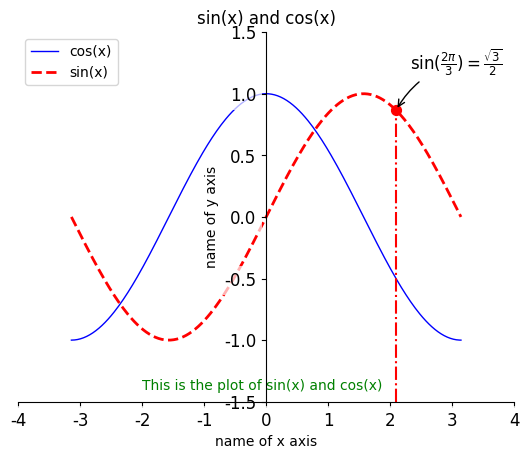

The matplotlib source for this figure:
import matplotlib.pyplot as plt
import numpy as np
import pandas as pd
import seaborn as sns
import matplotlib as mpl
'''
图(figure),坐标系(axes),坐标轴(axis),刻度(tick)
点(marker),图例(legend),网格(grid)
'''

mpl.rcParams['font.sans-serif'] = ['SimHei']  # matploblib解决中文显示的问题
mpl.rcParams['axes.unicode_minus'] = False    # 用来正常显示正负号

#fig = plt.figure(figsize = (16,6),dpi=100)#设置dpi
#x = [1,2,3,4,5,6,7,8,9]
#y = [2,3,4,5,6,7,8,9,10]
x = np.linspace(-np.pi,np.pi,256)
y1 = np.cos(x)
y2 = np.sin(x)

plt.plot(x,y1,label='cos(x)',color = 'blue',linewidth = 1.0,linestyle = '-',zorder=1)
plt.plot(x,y2,label='sin(x)',color = 'red',linewidth = 2.0,linestyle = '--',zorder=1)

#显示图例
#loc='upper left'是让图例出现在右上角，也可以不设置该函数，图例会自动调整位置 
plt.legend(loc='upper left') #需在plt.plot函数中指明 label = 'cos(x)'
#plt.legend(['cos(x2)','sin(x2)'],loc='upper left') #也可以用这种方式添加图例


#控制坐标轴边界
plt.xlim(-4,4)
plt.ylim(-1.5,1.5)

#显示坐标轴名字
plt.xlabel('name of x axis')
plt.ylabel('name of y axis')
#显示图片标题
plt.title('sin(x) and cos(x)')
#显示中文标题
#plt.title('数据可视化',fontproperties='SimHei',fontsize=16)
'''
设置字体时，英文直接写，中文需要后面加上fontproperties属性表示中文可见，不乱码
'''

##重新设定坐标轴刻度
#plt.xticks([-4,-2,0,2,4])
#plt.yticks([-4,-2,0,2,4],['minus four','minus two','zero','two','four'])

#图的脊柱
ax = plt.gca()
ax.spines['right'].set_color('none') #指定右边脊柱颜色为透明
ax.spines['top'].set_color('none')
#使用set_position函数将下面以及左边位置脊柱移动到x=0和y=0的位置
#ax.spines['bottom'].set_position(('data',0)) 
ax.spines['left'].set_position(('data',0))

#标注
#画一条红色虚线以及红色实心点；用annotate函数进行文字标记
t = 2*np.pi/3
plt.plot([t,t],[-1.5,np.sin(t)],color='red',linewidth='1.5',linestyle='-.')#画红色虚线
plt.scatter([t],[np.sin(t)],50,color='red')#画红色实心点
plt.annotate(r'$\sin(\frac{2\pi}{3})=\frac{\sqrt{3}}{2}$',#文字部分，latex公式
             xy=(t,np.sin(t)),#表明注释的位置
             xycoords='data',#基于数据的值来选位置
             xytext=(+10,+30),#对于标注相对位置的描述和xy偏差值
             textcoords='offset points',fontsize=12,#标注字体设置
             arrowprops=dict(arrowstyle='->',connectionstyle='arc3,rad=0.2')#对图中箭头类型的一些设置
             )


#添加文字
plt.text(-2.0,-1.4,'This is the plot of sin(x) and cos(x)',#添加文字的位置和内容
         fontdict={'size':10,'color':'green'}#设置添加文字的大小和颜色
        )


#能见度，用来解决画出来的线和坐标轴有重合的问题
for label in ax.get_xticklabels() + ax.get_yticklabels():
    label.set_fontsize(12)#设置刻度标注的字体大小
    #set_bbox就是设置坐标刻度标注周围一个方块范围内的颜色以及能见度
    label.set_bbox(dict(facecolor='white',edgecolor='none',alpha=0.7,zorder=2)) 
    #alpha负责能见度，zorder=2是呼应前面的zorder=1，让更高级别的设置可以覆盖更低级别的设置

#这里尤其要注意的是，想要成功保存的话，一定要把保存语句写在show语句之前！！！否则你保存下来的将是一个新的空白图。
plt.savefig(r'D:\MyFiles\MyCode\figpath.tif', dpi=400, bbox_inches='tight')  #dpi，控制每英寸长度上的分辨率
                                                                              #bbox_inches, 能删除figure

#显示图片,seaborn也用这个函数来显示图片
#plt.show()